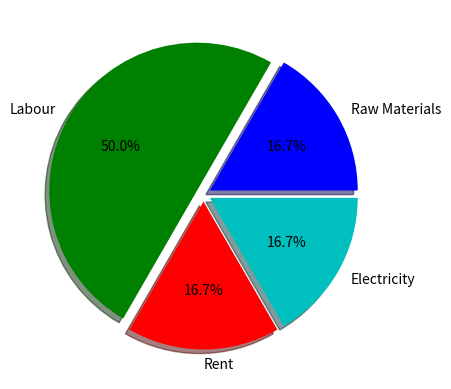

This chart was generated by the following Python code:
# Example 4.3
# Program to draw Pie Chart
# Import Libraries
import matplotlib.pyplot as plt
# %matplotlib inline
# Specify Data
labels = ["Raw Materials","Labour","Rent","Electricity"]
values = [30,90,30,30]
colors = ['b','g','r','c']
explode = (0.05,0.05,0.05,0.05)
# Draw a Pie Chart
plt.pie(values, labels = labels, colors = colors, explode = explode, autopct='%1.1f%%', shadow = True)
plt.show()